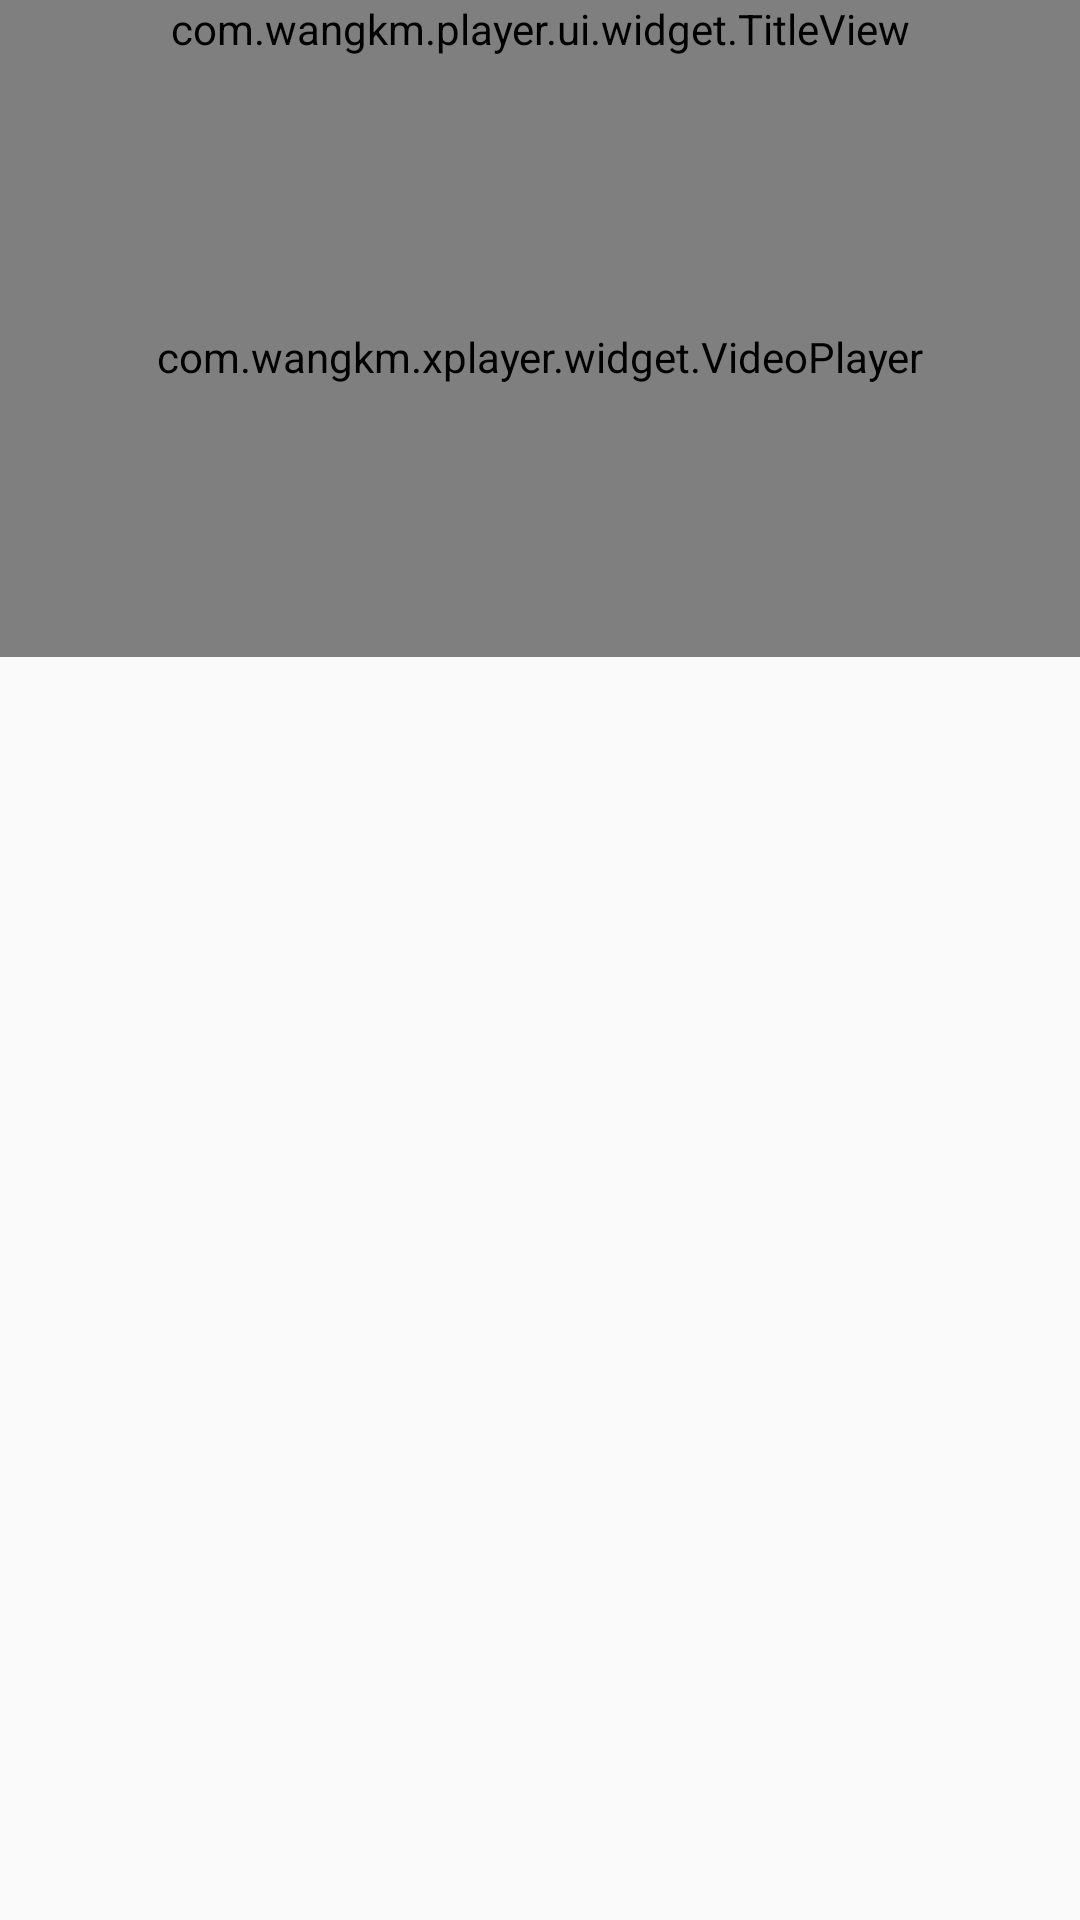

Layout XML and referenced resources for this Android screen:
<!-- AndroidManifest.xml: activity theme Theme.Xplayer -->
<!-- res/layout/activity_video_player.xml -->
<?xml version="1.0" encoding="utf-8"?>
<LinearLayout
    xmlns:android="http://schemas.android.com/apk/res/android"
    android:layout_width="match_parent"
    android:layout_height="match_parent"
    android:orientation="vertical">
    <com.wangkm.player.ui.widget.TitleView
        android:id="@+id/title_view"
        android:layout_width="match_parent"
        android:layout_height="wrap_content"/>
    
    <FrameLayout
        android:id="@+id/player_container"
        android:layout_width="match_parent"
        android:layout_height="200dp">
        <ImageView
            android:id="@+id/image_cover"
            android:layout_width="match_parent"
            android:layout_height="match_parent"
            android:scaleType="centerCrop"
            android:src="@mipmap/ic_player_cover"/>

        <com.wangkm.xplayer.widget.VideoPlayer
            android:id="@+id/video_player"
            android:layout_width="match_parent"
            android:layout_height="match_parent"
            android:background="#000000"/>
    </FrameLayout>
   <androidx.core.widget.NestedScrollView
       android:layout_width="match_parent"
       android:layout_height="match_parent"
       android:fillViewport="true">
       <LinearLayout
           android:layout_width="match_parent"
           android:layout_height="match_parent"
           android:orientation="vertical">
           <LinearLayout
               android:id="@+id/danmu_content"
               android:layout_width="match_parent"
               android:layout_height="wrap_content"
               android:orientation="vertical"
               android:visibility="gone">
               <LinearLayout
                   android:layout_width="wrap_content"
                   android:layout_height="wrap_content"
                   android:orientation="horizontal"
                   android:layout_margin="15dp"
                   android:layout_gravity="right">
                   <Switch
                       android:id="@+id/switch_danmu"
                       android:layout_width="wrap_content"
                       android:layout_height="wrap_content"
                       android:checked="true"/>
                   <TextView
                       android:id="@+id/tv_danmu"
                       android:layout_width="wrap_content"
                       android:layout_height="wrap_content"
                       android:textSize="15dp"
                       android:textColor="#333333"
                       android:text="关闭弹幕"/>
               </LinearLayout>
               <Button
                   android:id="@+id/btn_send_danmu"
                   android:layout_width="match_parent"
                   android:layout_height="wrap_content"
                   android:layout_margin="20dp"
                   android:text="发送一条弹幕"/>
           </LinearLayout>
           <com.wangkm.player.video.ui.widget.SdkDefaultFuncation
               android:id="@+id/controller_content"
               android:layout_width="match_parent"
               android:layout_height="wrap_content"
               android:visibility="gone"/>
       </LinearLayout>
   </androidx.core.widget.NestedScrollView>
</LinearLayout>
<!-- resources referenced by this layout -->
<resources>
  <style name="Theme.Xplayer" parent="Base.Theme.Xplayer" />
  <style name="Base.Theme.Xplayer" parent="Theme.AppCompat.Light.NoActionBar">
          
          
      </style>
</resources>
